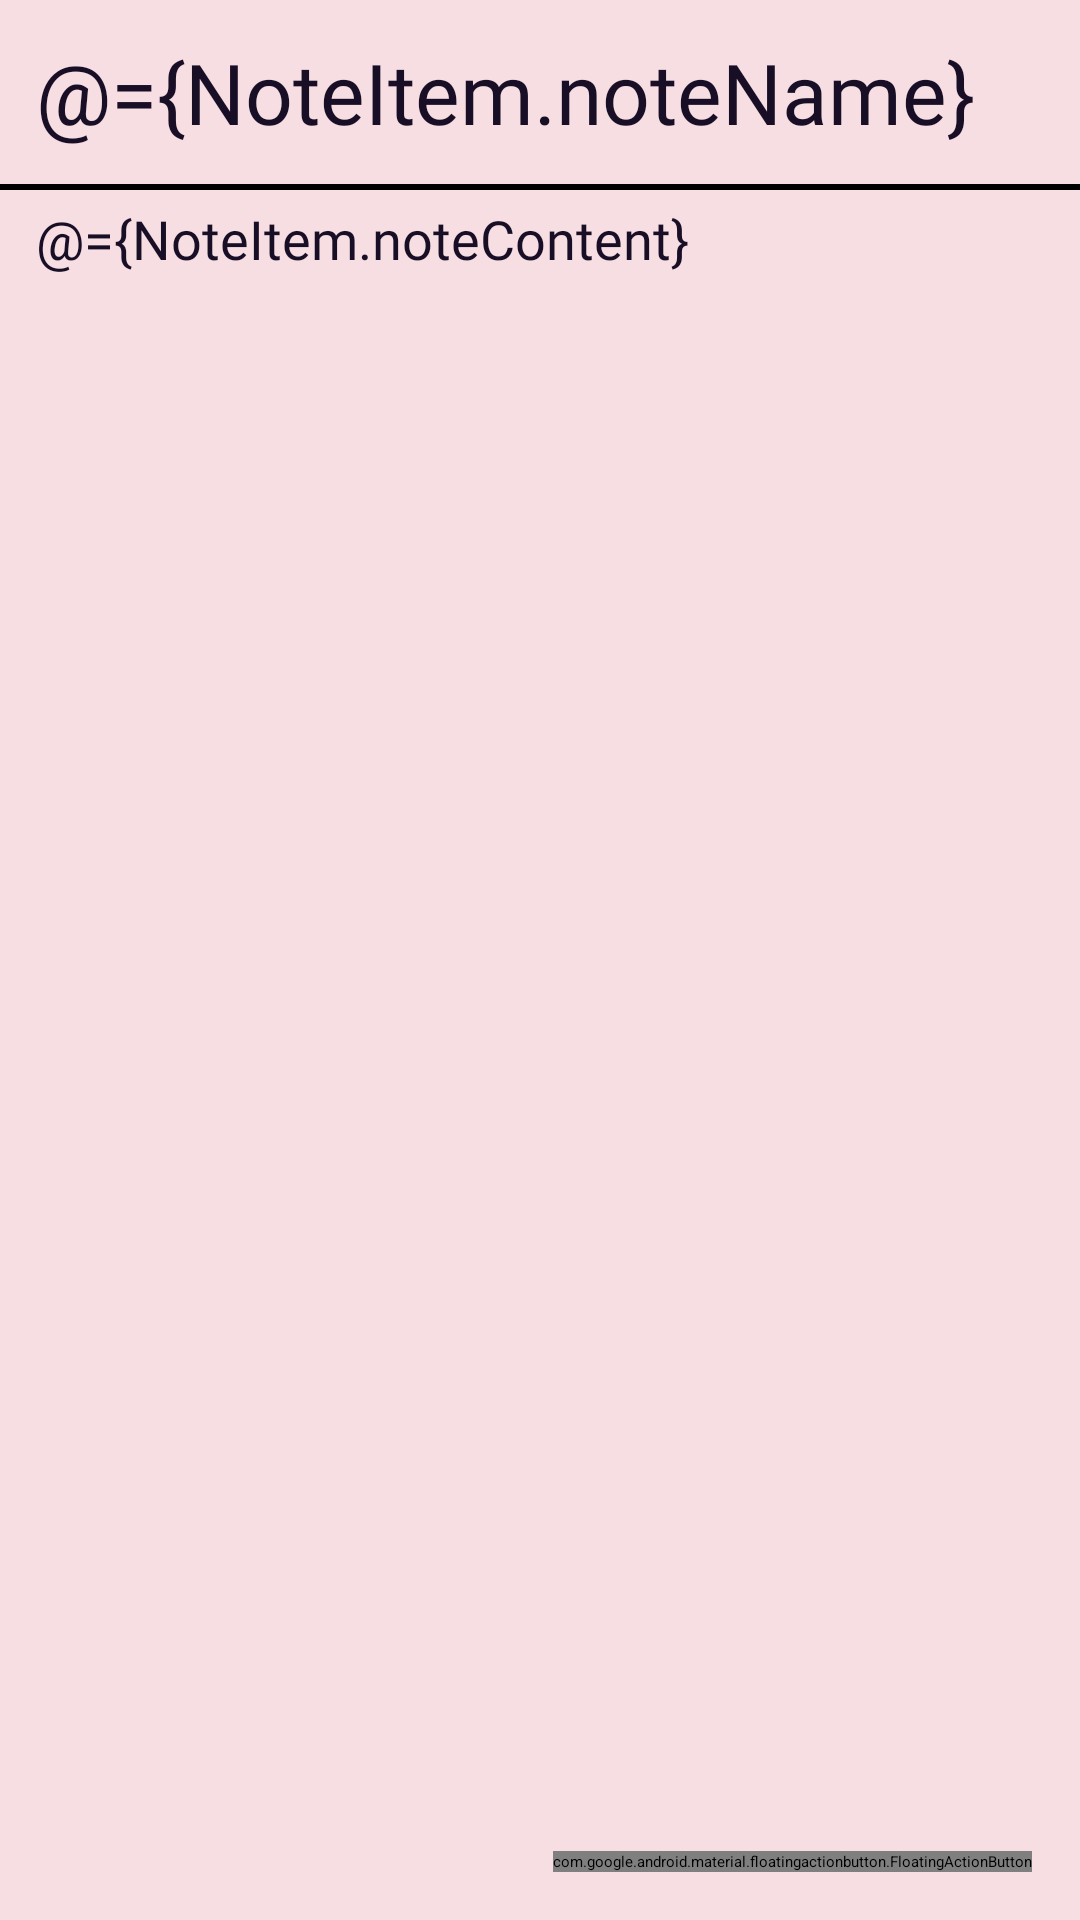

Write the Android layout XML for this screen, with the resource values it uses.
<!-- AndroidManifest.xml: application theme Theme.TakeNotes -->
<!-- res/layout/activity_add_new_note.xml -->
<?xml version="1.0" encoding="utf-8"?>
<layout xmlns:android="http://schemas.android.com/apk/res/android"
    xmlns:app="http://schemas.android.com/apk/res-auto"
    xmlns:tools="http://schemas.android.com/tools"
    >
    <data>
        <variable
            name="NoteItem"
            type="com.example.takenotes.Note" />
        <variable
            name="btn"
            type="com.example.takenotes.AddNewNoteClickHandler" />
    </data>

<androidx.constraintlayout.widget.ConstraintLayout android:layout_width="match_parent"
    android:layout_height="match_parent"
    tools:context=".AddNewNote">



        <RelativeLayout
            android:id="@+id/RVitem"
            android:layout_width="0dp"
            android:layout_height="0dp"
            android:background="#F7DEE3"
            app:layout_constraintBottom_toBottomOf="parent"
            app:layout_constraintEnd_toEndOf="parent"
            app:layout_constraintStart_toStartOf="parent"
            app:layout_constraintTop_toTopOf="parent">

            <EditText
                android:hint="Note Name"
                android:id="@+id/NoteTitle"
                android:layout_width="0dp"
                android:maxLines="2"
                android:layout_height="wrap_content"
                android:layout_alignParentStart="true"
                android:layout_alignParentTop="true"
                android:layout_alignParentEnd="true"
                android:fontFamily="@font/inter_regular"
                android:padding="12dp"
                android:background="@null"
                android:textColorHint="@color/black"
                android:text="@={NoteItem.noteName}"
                android:textColor="#180E25"
                android:textSize="28sp" />

            <RelativeLayout
                android:id="@+id/relativeLayout"
                android:layout_width="match_parent"
                android:layout_height="2dp"
                android:layout_alignParentStart="true"
                android:layout_alignParentEnd="true"
                android:background="@color/black"
                android:layout_below="@id/NoteTitle"
                />


            <EditText
                android:id="@+id/NoteContent"
                android:layout_width="0dp"
                android:layout_height="0dp"
                android:background="@null"
                android:layout_below="@+id/relativeLayout"
                android:layout_alignParentStart="true"
                android:layout_alignParentEnd="true"
                android:layout_alignParentBottom="true"
                android:fontFamily="@font/inter_regular"
                android:hint="Note Content"
                android:scrollbars="vertical"
                android:textColorHint="@color/black"
                android:gravity="top|start"
                android:cursorVisible="true"
                android:paddingStart="12dp"
                android:paddingTop="4dp"
                android:paddingEnd="12dp"
                android:paddingBottom="12dp"
                android:text="@={NoteItem.noteContent}"
                android:textColor="#180E25"
                android:textSize="18sp" />


        </RelativeLayout>



    <com.google.android.material.floatingactionbutton.FloatingActionButton
        android:layout_width="wrap_content"
        android:layout_height="wrap_content"
        android:id="@+id/submit"
        android:onClick="@{btn::onSubmitClickHandler}"
        app:layout_constraintEnd_toEndOf="parent"
        app:layout_constraintBottom_toBottomOf="parent"
        android:layout_margin="16dp"
        android:src="@drawable/baseline_save_24"/>

</androidx.constraintlayout.widget.ConstraintLayout>
</layout>
<!-- resources referenced by this layout -->
<resources>
  <style name="Theme.TakeNotes" parent="Base.Theme.TakeNotes">
      
      <item name="android:navigationBarColor">@android:color/transparent</item>
      <item name="android:statusBarColor">@android:color/transparent</item>
      <item name="android:windowLightStatusBar">?attr/isLightTheme</item>
    </style>
  <!-- not gathered from this repository: default colours our renderer supplied (Android Studio template values) -->
  <color name="black">#FF000000</color>
</resources>
